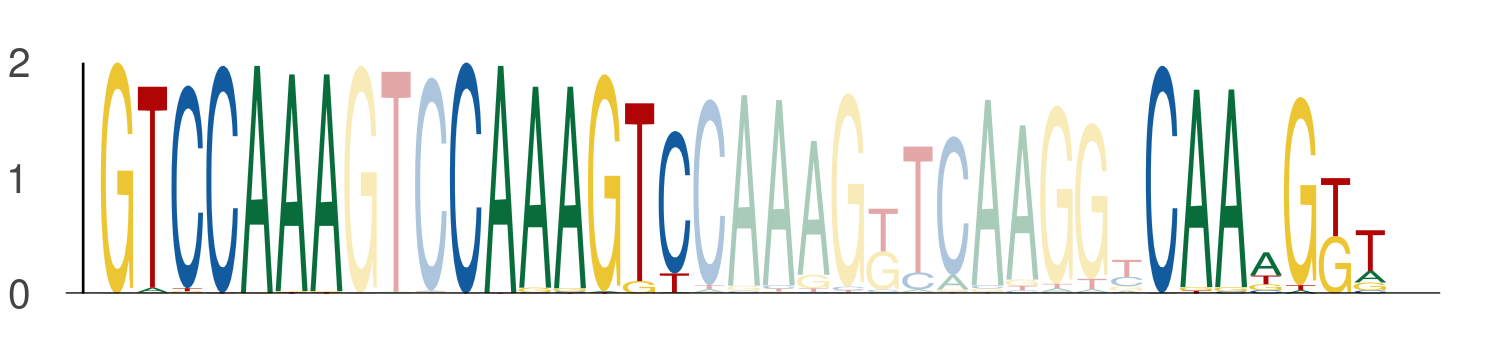

Source data for this figure (header and first rows):
seq_index, start_position, end_position, is_reversed_complement
4699, 77, 84, 0
4699, 87, 94, 0
4699, 107, 114, 0
1089, 77, 84, 0
1089, 87, 94, 0
1089, 107, 114, 0
1170, 77, 84, 0
1170, 87, 94, 0
1170, 107, 114, 0
2449, 84, 91, 0
2449, 94, 101, 0
2449, 114, 121, 0
3942, 77, 84, 0
3942, 87, 94, 0
3942, 107, 114, 0
2782, 77, 84, 0
2782, 87, 94, 0
2782, 107, 114, 0
5034, 77, 84, 0
5034, 87, 94, 0
5034, 107, 114, 0
1051, 77, 84, 0
1051, 87, 94, 0
1051, 107, 114, 0
4271, 84, 91, 0
4271, 94, 101, 0
4271, 114, 121, 0
4271, 77, 84, 0
4271, 87, 94, 0
4271, 107, 114, 0
5584, 77, 84, 0
5584, 87, 94, 0
5584, 107, 114, 0
936, 77, 84, 0
936, 87, 94, 0
936, 107, 114, 0
1044, 77, 84, 0
1044, 87, 94, 0
1044, 107, 114, 0
1835, 84, 91, 0
1835, 94, 101, 0
1835, 114, 121, 0
1835, 77, 84, 0
1835, 87, 94, 0
1835, 107, 114, 0
6000, 77, 84, 0
6000, 87, 94, 0
6000, 107, 114, 0
3079, 77, 84, 0
3079, 87, 94, 0
3079, 107, 114, 0
3379, 77, 84, 0
3379, 87, 94, 0
3379, 107, 114, 0
5006, 77, 84, 0
5006, 87, 94, 0
5006, 107, 114, 0
5028, 77, 84, 0
5028, 87, 94, 0
5028, 107, 114, 0
... 981 more rows
